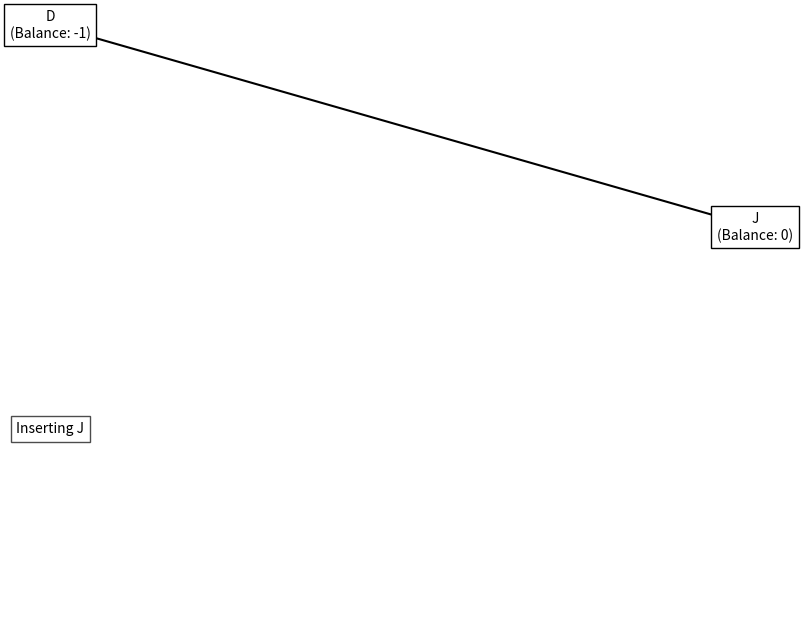
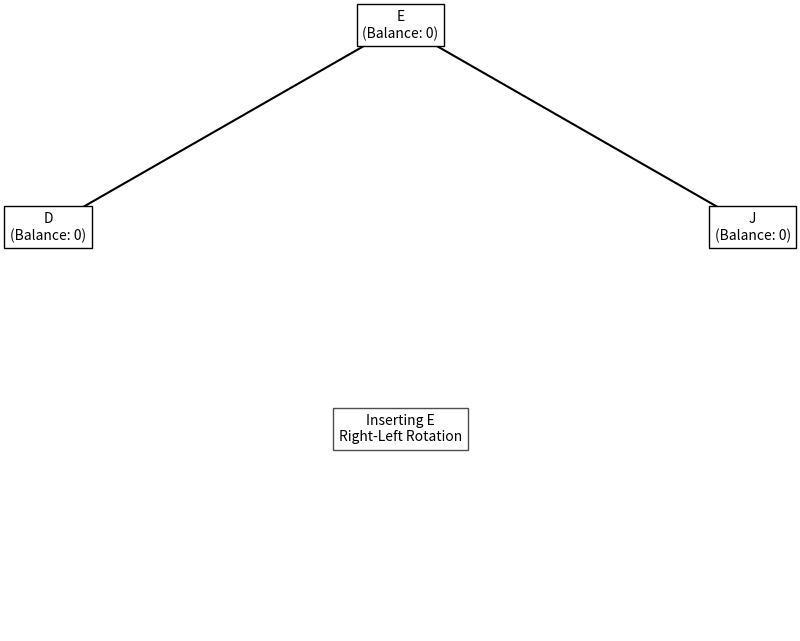
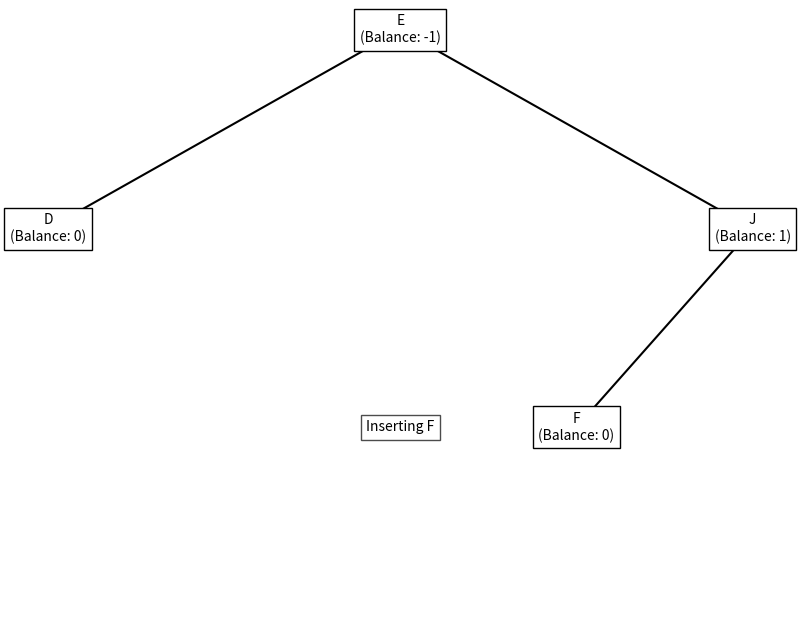
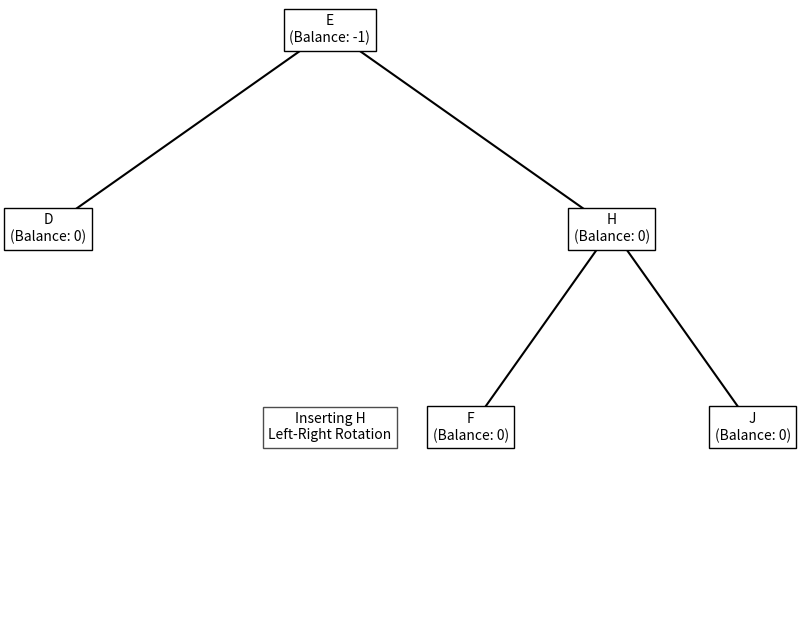
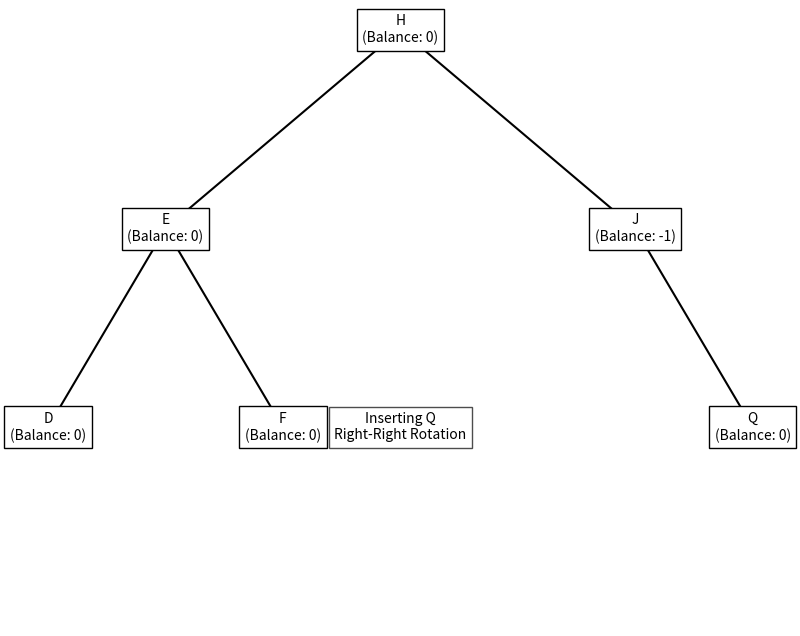
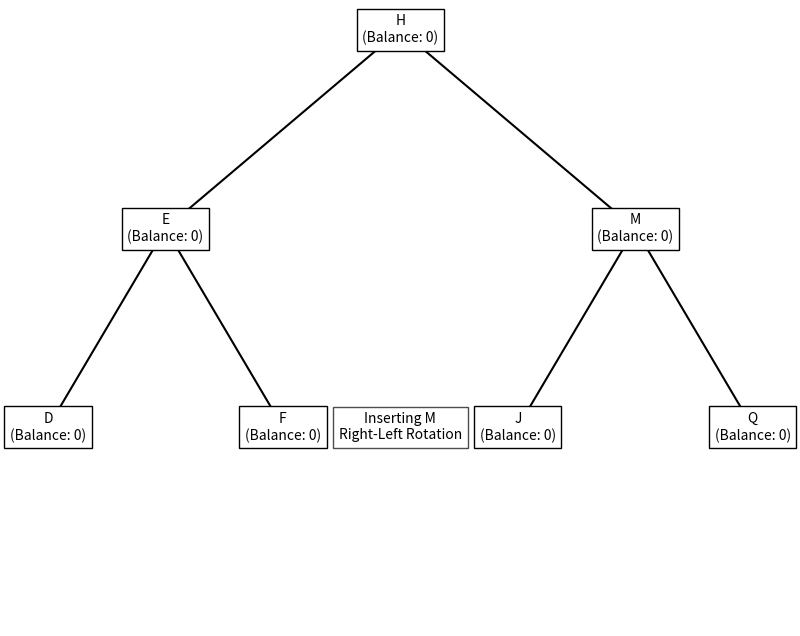
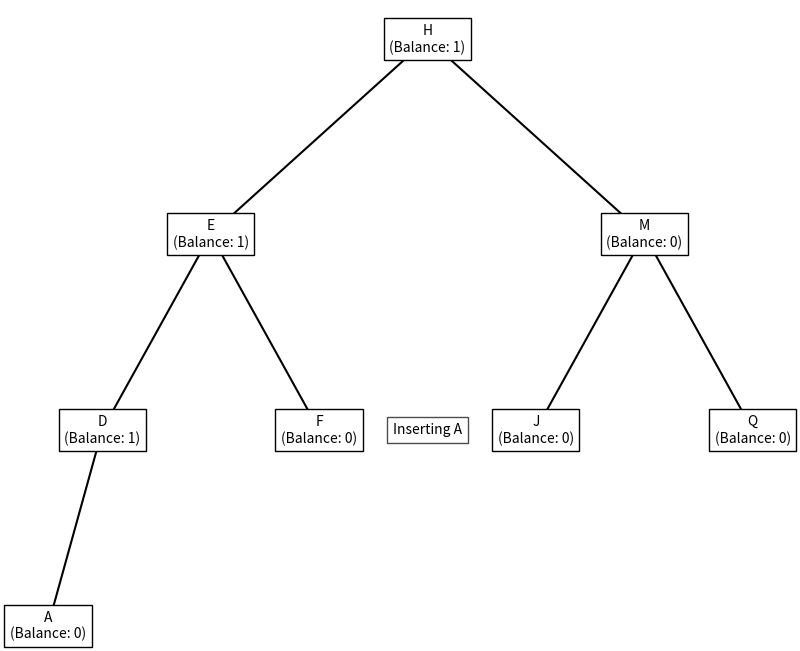

Python code for these plots, in order:
import matplotlib.pyplot as plt

class Node:
    def __init__(self, key):
        self.key = key
        self.left = None
        self.right = None
        self.height = 1

class AVLTree:
    def get_height(self, node):
        return node.height if node else 0

    def get_balance(self, node):
        return self.get_height(node.left) - self.get_height(node.right) if node else 0

    def rotate_right(self, z):
        y = z.left
        T3 = y.right

        y.right = z
        z.left = T3

        z.height = 1 + max(self.get_height(z.left), self.get_height(z.right))
        y.height = 1 + max(self.get_height(y.left), self.get_height(y.right))

        return y

    def rotate_left(self, z):
        y = z.right
        T2 = y.left

        y.left = z
        z.right = T2

        z.height = 1 + max(self.get_height(z.left), self.get_height(z.right))
        y.height = 1 + max(self.get_height(y.left), self.get_height(y.right))

        return y

    def insert(self, root, key):
        # Keep track of rotations
        self.last_action = f"Inserting {key}"
        
        if not root:
            return Node(key)

        if key < root.key:
            root.left = self.insert(root.left, key)
        else:
            root.right = self.insert(root.right, key)

        root.height = 1 + max(self.get_height(root.left), self.get_height(root.right))
        balance = self.get_balance(root)

        # Balance cases
        if balance > 1 and key < root.left.key:  # Left Left
            self.last_action += "\nLeft-Left Rotation"
            return self.rotate_right(root)
        if balance < -1 and key > root.right.key:  # Right Right
            self.last_action += "\nRight-Right Rotation"
            return self.rotate_left(root)
        if balance > 1 and key > root.left.key:  # Left Right
            self.last_action += "\nLeft-Right Rotation"
            root.left = self.rotate_left(root.left)
            return self.rotate_right(root)
        if balance < -1 and key < root.right.key:  # Right Left
            self.last_action += "\nRight-Left Rotation"
            root.right = self.rotate_right(root.right)
            return self.rotate_left(root)

        return root

    def pre_order(self, root):
        result = []
        if root:
            result.append(root.key)
            result.extend(self.pre_order(root.left))
            result.extend(self.pre_order(root.right))
        return result

    def visualize(self, root, filename, action):
        fig, ax = plt.subplots(figsize=(10, 8))
        self._plot_tree(ax, root, 0, 0, 1)
        
        plt.text(0, -2, action, ha='center', va='center', fontsize=10, 
                bbox=dict(facecolor='white', edgecolor='black', alpha=0.7))
        
        ax.set_axis_off()
        # Adjust the plot limits to accommodate the text
        ax.set_ylim(bottom=-3)
        plt.savefig(filename, bbox_inches='tight')
        plt.close(fig)

    def _plot_tree(self, ax, node, x, y, dx):
        if node:
            balance = self.get_balance(node)
            node_label = f"{node.key}\n(Balance: {balance})"
            ax.text(x, y, node_label, ha='center', va='center', fontsize=10, 
                   bbox=dict(facecolor='white', edgecolor='black'))
            if node.left:
                ax.plot([x, x - dx], [y, y - 1], 'k-')
                self._plot_tree(ax, node.left, x - dx, y - 1, dx / 2)
            if node.right:
                ax.plot([x, x + dx], [y, y - 1], 'k-')
                self._plot_tree(ax, node.right, x + dx, y - 1, dx / 2)

# Inserting the letters into the AVL Tree
# letters = ["G", "T", "M", "E", "D", "J", "P", "F", "R", "Q", "A", "H"]

# D, J, E, F, H, Q, M et A
letters = ["D", "J", "E", "F", "H", "Q", "M", "A"]

avl_tree = AVLTree()
root = None

for i, letter in enumerate(letters):
    root = avl_tree.insert(root, letter)
    avl_tree.visualize(root, f"avl_tree_step_{i}.png", avl_tree.last_action)

list = avl_tree.pre_order(root)

print("Preorder traversal of the AVL Tree after inserting the given letters:")
print(list)
